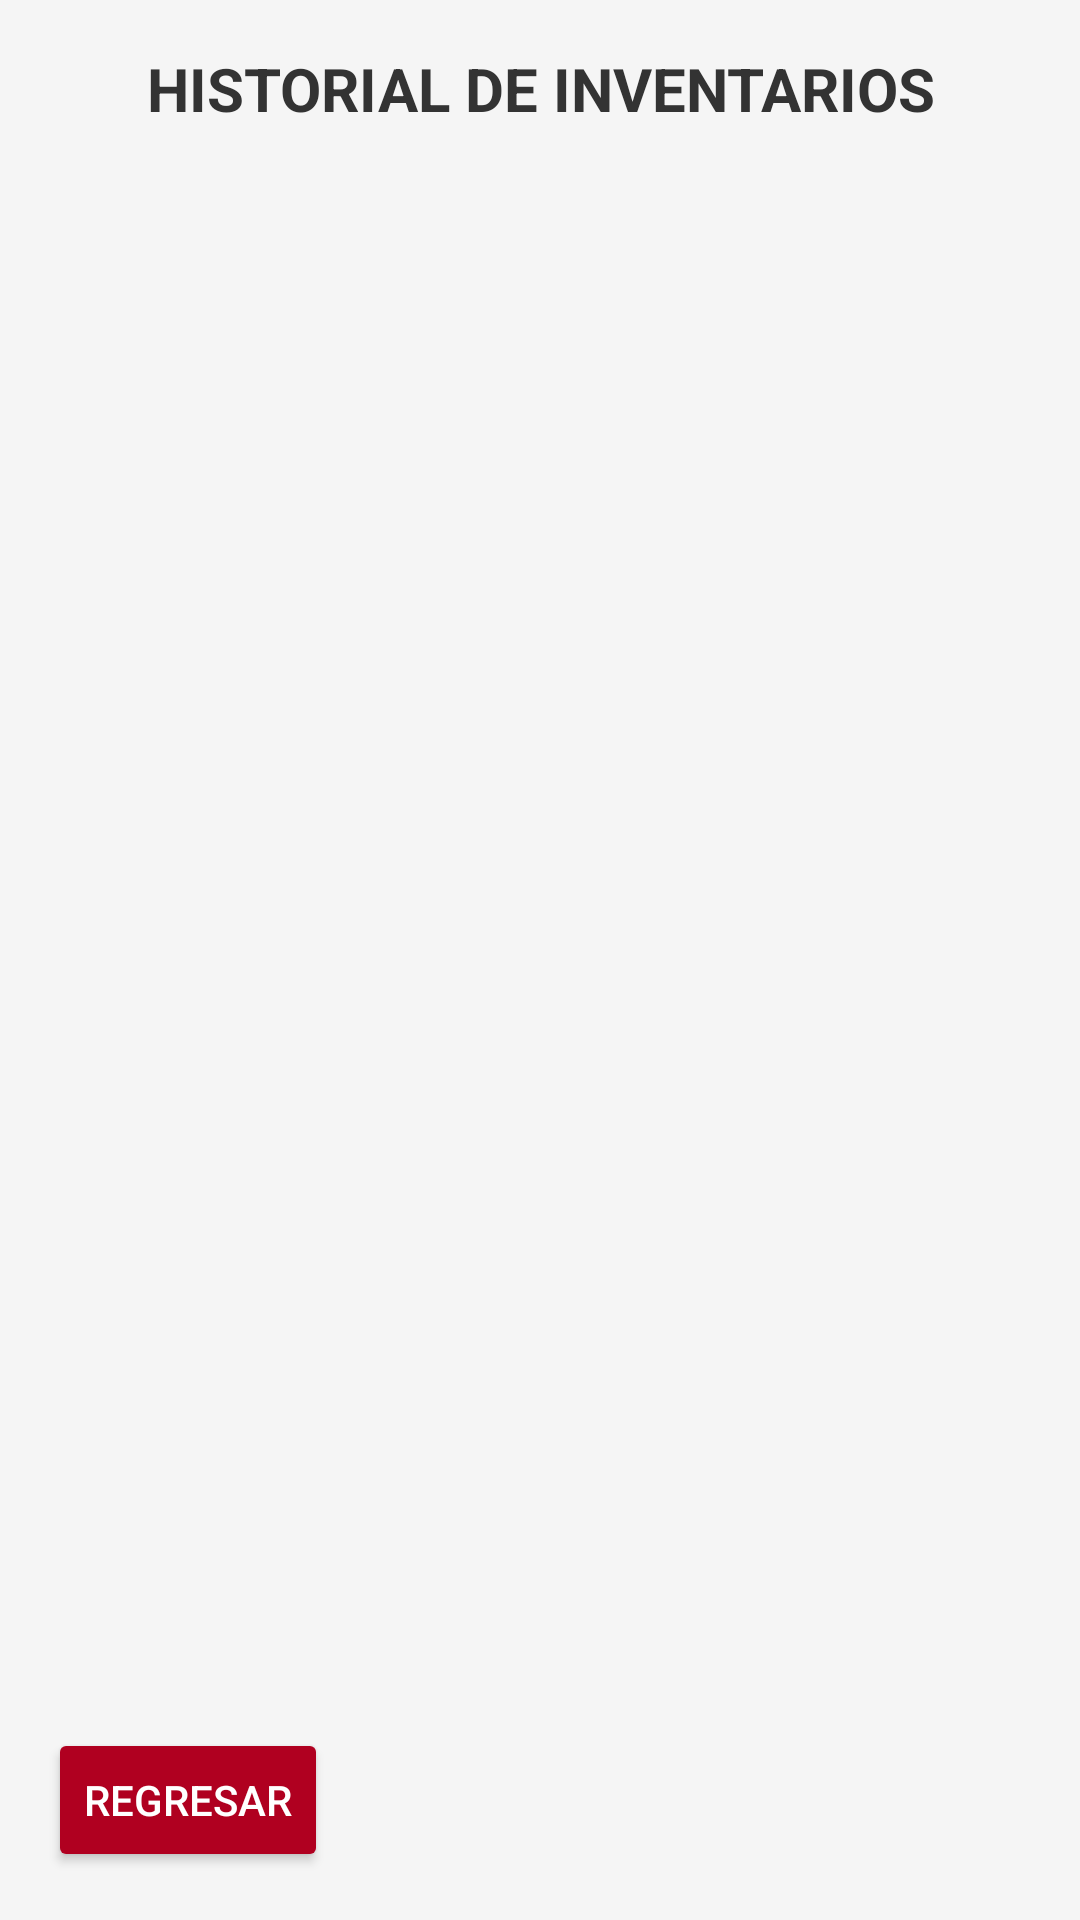

Layout XML and referenced resources for this Android screen:
<!-- AndroidManifest.xml: application theme Theme.AppCompat.Light.NoActionBar -->
<!-- res/layout/activity_reportes.xml -->
<?xml version="1.0" encoding="utf-8"?>
<LinearLayout xmlns:android="http://schemas.android.com/apk/res/android"
    android:layout_width="match_parent"
    android:layout_height="match_parent"
    android:orientation="vertical"
    android:background="#F5F5F5"
    android:padding="16dp">

    <TextView
        android:id="@+id/tvTituloReportes"
        android:layout_width="match_parent"
        android:layout_height="wrap_content"
        android:text="HISTORIAL DE INVENTARIOS"
        android:textSize="20sp"
        android:textStyle="bold"
        android:gravity="center"
        android:textColor="#333333"
        android:layout_marginBottom="16dp"/>

    <ScrollView
        android:layout_width="match_parent"
        android:layout_height="0dp"
        android:layout_weight="1">

        <LinearLayout
            android:id="@+id/contenedorReportes"
            android:layout_width="match_parent"
            android:layout_height="wrap_content"
            android:orientation="vertical">
            
        </LinearLayout>
    </ScrollView>

    <Button
        android:id="@+id/btnRetorno_ini_gener"
        android:layout_width="wrap_content"
        android:layout_height="wrap_content"
        android:text="REGRESAR"
        android:backgroundTint="@color/design_default_color_error"
        android:textColor="#FFFFFF"
        android:layout_marginTop="8dp"/>
</LinearLayout>
<!-- resources referenced by this layout -->
<resources>

</resources>
